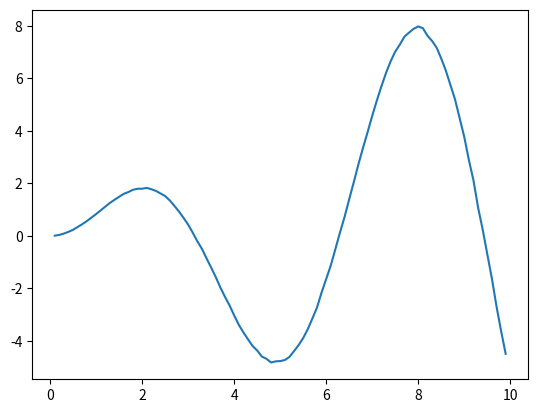

Reproduce this figure in Python.

import numpy as np

class LinearSpring1D:

    def __init__(self, k):

        self._k = k


    def compute_resistance(self, extension):

        return extension * self._k


    def compute_resistance_traj(self, extension_traj):

        return self.compute_resistance(extension_traj)


# ====================================================================
# ====================================================================

def sinusoid(X, noise = 0.005):
    '''
        default function for non-linear spring stiffness: 
    '''
    # print (np.sin(X) + np.random.randn(X.shape[0],1)*noise).shape
    if len(X.shape) == 1:
        X = X.reshape(-1,1)

    retval = np.sin(X) + np.random.randn(X.shape[0],1)*noise
    return retval


# ====================================================================
# ===================  NON-LINEAR 1D SRING ===========================
# ====================================================================

class NonLinearSpring1D:

    def __init__(self,k_func = sinusoid):

        self._k_func = k_func

    def compute_resistance(self, extension):

        return (extension * self._k_func(np.asarray(extension).reshape([1,1])))[0]

    def compute_resistance_traj(self, extension_traj):

        return np.multiply(extension_traj,self._k_func(extension_traj))



# ====================================================================

if __name__ == '__main__':
    
    spring = NonLinearSpring1D()

    # print spring.compute_resistance(25)
    x = []
    y = []
    for i in range(1,100):
        x_val = i*0.1
        x.append(x_val)
        # y.append(spring.compute_resistance(x_val))
    y = spring.compute_resistance_traj(np.asarray(x).reshape([-1,1]))

    import matplotlib.pyplot as plt

    plt.plot(np.asarray(x),np.asarray(y))
    plt.show()






